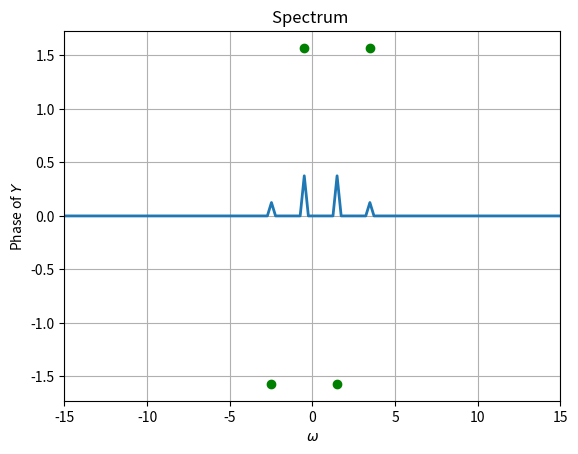
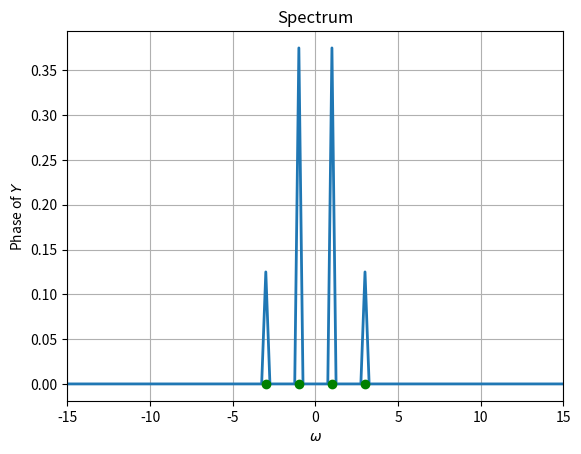
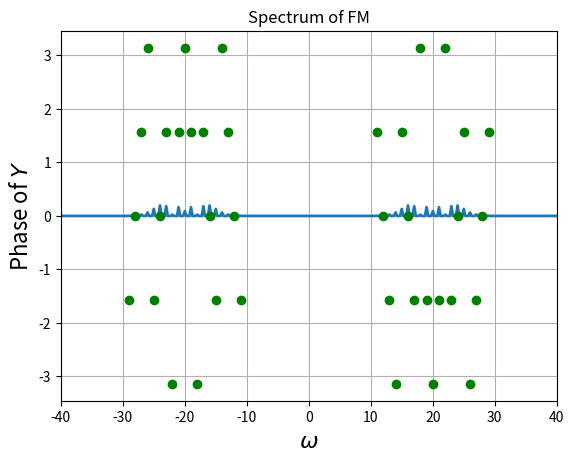
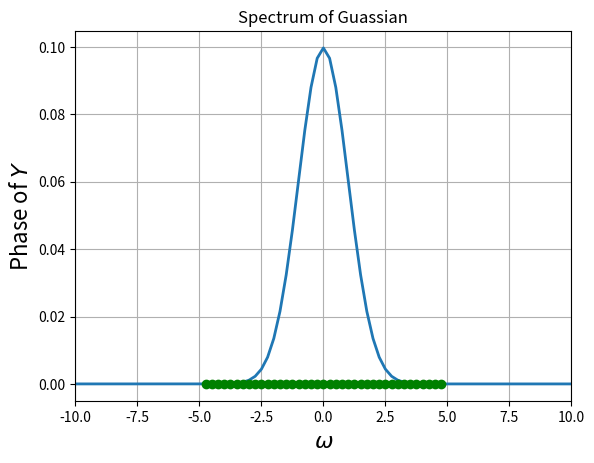
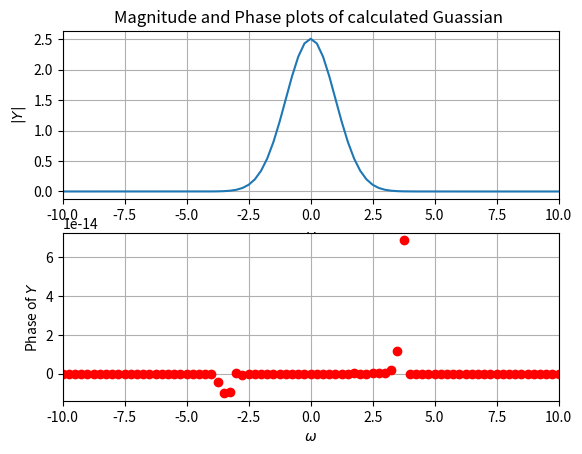
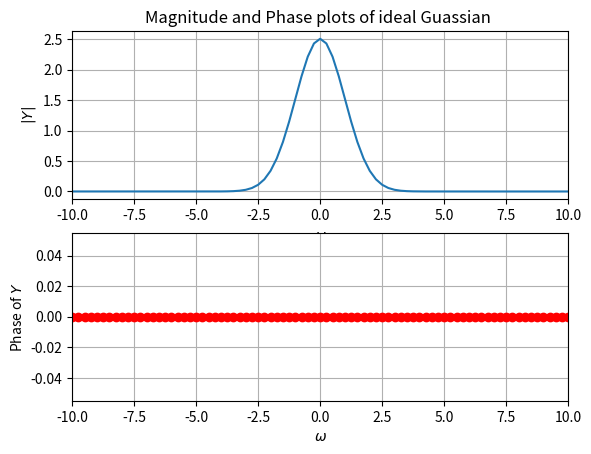

The script that saved these images, in order:
#!/usr/bin/env python
# coding: utf-8

# # Introduction
# In this assignment, we analyse signals using the Fast Fourier transform, or the FFT for short. The FFT is a fast implementation of the Discrete Fourier transform(DFT). We use the numpy.fft module. We also attempt to approximate the continuous time fourier transform of a gaussian by windowing and sampling in time domain, and then taking the DFT. We will increase number of samples and size of window till we obtain a required accuracy.

# In[115]:


import numpy as np
import scipy as sp
import matplotlib.pyplot as plt


# # Assignment Questions
# ## Question 2 : Spectrum of $sin^3t$
# 

# In[121]:


t=np.linspace(-4*np.pi,4*np.pi,513)
t=t[:-1]
y=(np.sin(t))**3
Y=np.fft.fftshift(np.fft.fft(y))/512
w=np.linspace(-63,64,513)
w=w[:-1]
plt.figure()
plt.plot(w,abs(Y),lw=2)
plt.xlim([-15,15])
plt.ylabel(r"$|Y|$")
plt.title(r"Spectrum ")
plt.grid(True)
plt.show()
i=np.where(np.abs(Y)>1e-3)
plt.plot(w[i],np.angle(Y[i]),'go',lw=2)
plt.xlim([-15,15])
plt.ylabel(r"Phase of $Y$")
plt.xlabel(r"$\omega$")
plt.grid(True)
plt.show()


# 
# 
# We observe the peaks in the magnitude at the expected frequencies of 1 and 3, along with the amplitudes 0.75 and 0.25 respectively as expected.
# 

# ## Spectrum of $cos^3t$

# In[122]:


t=np.linspace(-4*np.pi,4*np.pi,513)
t=t[:-1]
y=(3*np.cos(t)+np.cos(3*t))/4
Y=np.fft.fftshift(np.fft.fft(y))/512
w=np.linspace(-64,64,513)
w=w[:-1]
plt.figure()
plt.plot(w,abs(Y),lw=2)
plt.xlim([-15,15])
plt.ylabel(r"$|Y|$")
plt.title(r"Spectrum")
plt.grid(True)
plt.show()
i=np.where(np.abs(Y)>1e-3)
plt.plot(w[i],np.angle(Y[i]),'go',lw=2)
plt.xlim([-15,15])
plt.ylabel(r"Phase of $Y$")
plt.xlabel(r"$\omega$")
plt.grid(True)
plt.show()


# We observe the peaks in the magnitude at the expected frequencies of 1 and 3, along with the amplitudes 0.75 and 0.25 respectively as expected.
# 

# # Question 3: Frequency Modulation

# In[118]:


t=np.linspace(-4*np.pi,4*np.pi,513)
t=t[:-1]
y=np.cos(20*t + 5*np.cos(t))
Y=np.fft.fftshift(np.fft.fft(y))/512
w=np.linspace(-64,64,513)
w=w[:-1]
plt.figure()
plt.plot(w,abs(Y),lw=2)
plt.xlim([-40,40])
plt.ylabel(r"$|Y|$",size=16)
plt.title(r"Spectrum of FM")
plt.grid(True)
plt.show()

ii=np.where(np.abs(Y)>1e-3)
plt.plot(w[ii],np.angle(Y[ii]),'go',lw=2)
plt.xlim([-40,40])
plt.ylabel(r"Phase of $Y$",size=16)
plt.xlabel(r"$\omega$",size=16)
plt.grid(True)
plt.show()


# Above plots are the magnitude and phase plots of spectrum in FM case.

# ## Question 4: Guassian
# The Gaussian $e^{−t^2/2}$ is not “bandlimited” in frequency. We want to get its spectrum accurate to 6 digits, by different time ranges, and see what gets us a frequency domain that is so accurate. As the FFT method messes up here due to wrong initial value of t, we use np.fft.iiftshift()

# In[129]:


t=np.linspace(-4*np.pi,4*np.pi,129);t=t[:-1]
y=np.exp(-t**2/2)
Y=np.fft.fftshift(np.fft.fft(np.fft.ifftshift(y)))/128
w=np.linspace(-16,16,129)
w=w[:-1]
plt.figure()
plt.plot(w,abs(Y),lw=2)
plt.xlim([-10,10])
plt.ylabel(r"$|Y|$",size=16)
plt.title(r"Spectrum of Guassian")
plt.grid(True)
plt.show()

ii=np.where(np.abs(Y)>1e-6)
plt.plot(w[ii],np.angle(Y[ii]),'go',lw=2)
plt.xlim([-10,10])
plt.ylabel(r"Phase of $Y$",size=16)
plt.xlabel(r"$\omega$",size=16)
plt.grid(True)
plt.show()


# We arrive at above sampling rate and number of samples by checking the accuracy each and every time by calculating error from ideal case in a loop and changing them.

# In[130]:


def ideal(w):
    return (np.sqrt(2*np.pi)) * (np.exp((-w*w)/2))
T = 8*np.pi
N = 128
error = 1
while error>1e-6:
    t = np.linspace(-T/2,T/2,N+1)[:-1]
    w = np.pi* np.linspace(-N/T,N/T,N+1)[:-1]
    Y1 = (T/N) * np.fft.fftshift(np.fft.fft(np.fft.ifftshift(np.exp(-t*t/2))))
    error = sum(np.abs(Y1-ideal(w)))
    print("Error at N=",N,"is",error)
    N = N*2
    T = T*2
print("min error =" + str(error))
print("Values of T,N are",T/2,N/2)
fig,a = plt.subplots(2)
a[0].plot(w,abs(Y1)*(1))
a[0].set_xlim([-10,10])
a[0].grid(True)
a[0].set_ylabel(r"$|Y|$")
a[0].set_xlabel(r"$\omega$")
a[0].set_title(r"Magnitude and Phase plots of calculated Guassian ")
ii = np.where(abs(Y1)<10**-3)
phase = np.angle(Y1)
phase[ii] =0
a[1].plot(w,phase,"ro")
a[1].set_xlim([-10,10])
a[1].grid(True)
a[1].set_ylabel(r"Phase of $Y$")
a[1].set_xlabel(r"$\omega$")
plt.show()
fig2,b = plt.subplots(2)
b[0].plot(w,abs(ideal(w)))
b[0].set_xlim([-10,10])
b[0].grid(True)
b[0].set_ylabel(r"$|Y|$")
b[0].set_xlabel(r"$\omega$")
b[0].set_title(r"Magnitude and Phase plots of ideal Guassian ")
b[1].plot(w,np.angle(ideal(w)),"ro")
b[1].set_xlim([-10,10])
b[1].grid(True)
b[1].set_ylabel(r"Phase of $Y$")
b[1].set_xlabel(r"$\omega$")
plt.show()

